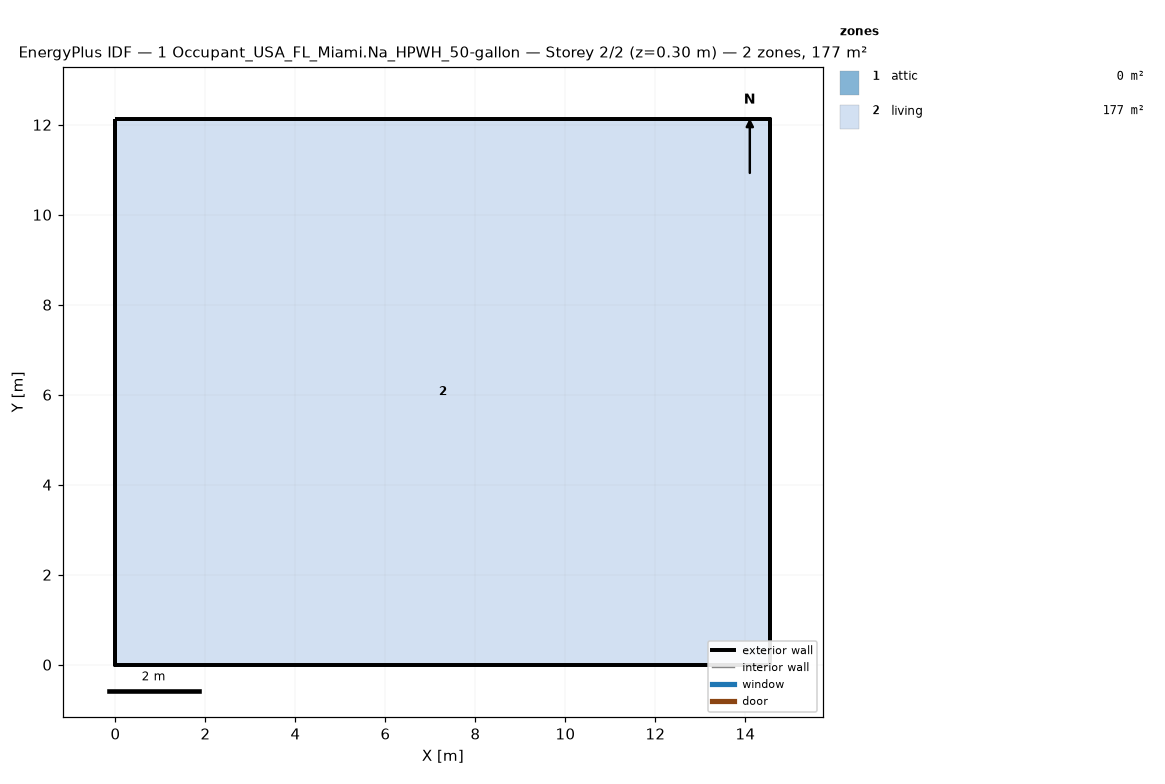
=== STOREY PLAN SPEC (per zone: floor XY polygon, exterior-wall plan segments, windows/doors) ===
zone 1: attic  (0.0 m²)
  exterior wall: (14.55, 0.00) – (14.55, 12.13) – (14.55, 6.06)  [18.2 m]
  exterior wall: (0.00, 12.13) – (0.00, 0.00) – (0.00, 6.06)  [18.2 m]
zone 2: living  (176.5 m²)
  floor: (0.00, 0.00) (0.00, 12.13) (14.55, 12.13) (14.55, 0.00)
  exterior wall: (0.00, 0.00) – (14.55, 0.00)  [14.6 m]
  exterior wall: (14.55, 0.00) – (14.55, 12.13)  [12.1 m]
  exterior wall: (14.55, 12.13) – (0.00, 12.13)  [14.6 m]
  exterior wall: (0.00, 12.13) – (0.00, 0.00)  [12.1 m]

=== DERIVED (storey summary) ===
Building: 1 Occupant_USA_FL_Miami.Na_HPWH_50-gallon
Storey: 2 of 2  (floor level z = 0.30 m)
Storey gross floor area: 176.5 m²
Zones on this storey: 2
  - attic: floor 0.0 m²; exterior wall 36.4 m (24.5 m²); WWR 0.0%
  - living: floor 176.5 m²; exterior wall 53.4 m (146.4 m²); WWR 0.0%
Zone adjacency: (none detected)